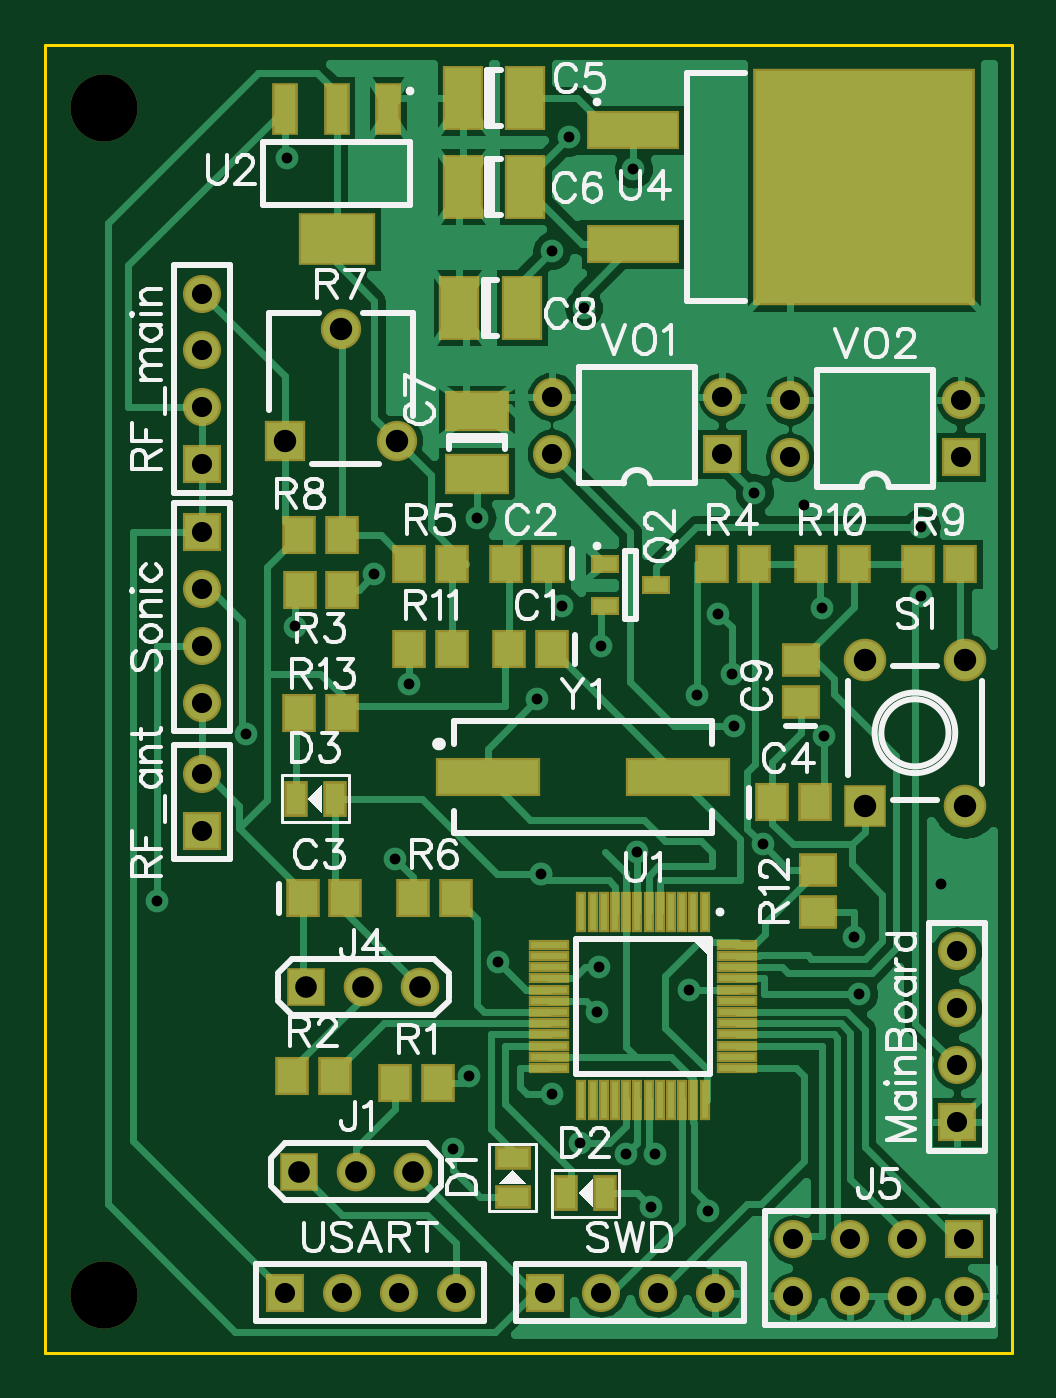
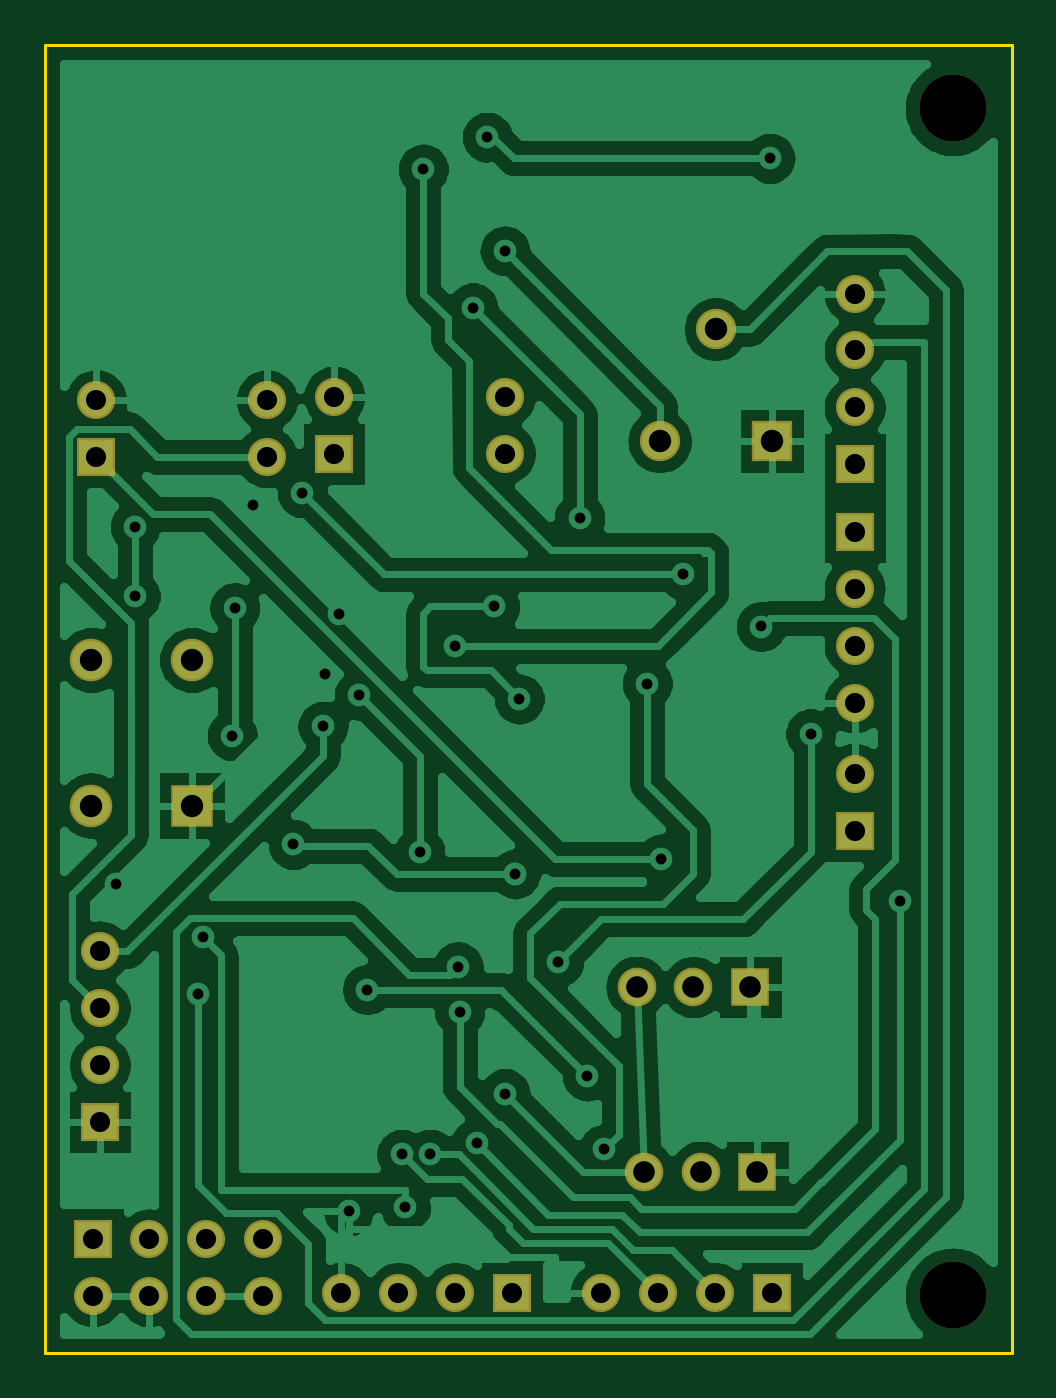
Circuit board: 8 layer files. Board 43.2 x 58.4 mm.
- drill: Through.drl (1725 bytes)
- bottom_copper: copper-bottom.gbr (57637 bytes)
- top_copper: copper-top.gbr (37051 bytes)
- bottom_mask: mask-bottom.gbr (1286 bytes)
- top_mask: mask-top.gbr (3319 bytes)
- outline: outline.gbr (261 bytes)
- bottom_silk: silk-bottom.gbr (175 bytes)
- top_silk: silk-top.gbr (27903 bytes)

=== drill: Through.drl (1725 bytes, source withheld) ===
=== bottom_copper: copper-bottom.gbr (57637 bytes, source omitted) ===
=== top_copper: copper-top.gbr (37051 bytes, source omitted) ===
=== bottom_mask: mask-bottom.gbr ===
G04 DipTrace 3.1.0.1*
G04 mask-bottom.gbr*
%MOIN*%
G04 #@! TF.FileFunction,Soldermask,Bot*
G04 #@! TF.Part,Single*
%ADD32R,0.066929X0.066929*%
%ADD33C,0.066929*%
%ADD48C,0.11811*%
%ADD57C,0.066929*%
%ADD71C,0.074803*%
%ADD72R,0.074803X0.074803*%
%ADD73C,0.070866*%
%ADD75R,0.070866X0.070866*%
%ADD81C,0.067874*%
%ADD83R,0.067874X0.067874*%
%FSLAX26Y26*%
G04*
G70*
G90*
G75*
G01*
G04 BotMask*
%LPD*%
D83*
X840751Y712417D3*
D81*
X940751D3*
X1040751D3*
D83*
X853249Y1037383D3*
D81*
X953249D3*
X1053249D3*
D32*
X2009409Y593690D3*
D33*
Y493690D3*
X1909409Y593690D3*
Y493690D3*
X1809409Y593690D3*
Y493690D3*
X1709409Y593690D3*
Y493690D3*
D32*
X1996879Y799908D3*
D33*
Y899908D3*
Y999908D3*
Y1099908D3*
D75*
X815753Y1996661D3*
D73*
X914178Y2193512D3*
X1012604Y1996661D3*
D32*
X670093Y1312349D3*
D33*
Y1412349D3*
D32*
Y1956037D3*
D33*
Y2056037D3*
Y2156037D3*
Y2256037D3*
D72*
X1834396Y1356100D3*
D71*
X2011562D3*
Y1612005D3*
X1834396D3*
D32*
X670093Y1837299D3*
D33*
Y1737299D3*
Y1637299D3*
Y1537299D3*
D32*
X1271955Y499940D3*
D33*
X1371955D3*
X1471955D3*
X1571955D3*
D32*
X815753D3*
D33*
X915753D3*
X1015753D3*
X1115753D3*
D32*
X1584423Y1974785D3*
D57*
Y2074785D3*
X1284423D3*
Y1974785D3*
D32*
X2003129Y1968535D3*
D57*
Y2068535D3*
X1703129D3*
Y1968535D3*
D48*
X497631Y2581442D3*
Y495449D3*
M02*

=== top_mask: mask-top.gbr ===
G04 DipTrace 3.1.0.1*
G04 mask-top.gbr*
%MOIN*%
G04 #@! TF.FileFunction,Soldermask,Top*
G04 #@! TF.Part,Single*
%ADD32R,0.066929X0.066929*%
%ADD33C,0.066929*%
%ADD48C,0.11811*%
%ADD55R,0.185039X0.066929*%
%ADD57C,0.066929*%
%ADD59R,0.389764X0.417323*%
%ADD61R,0.163386X0.066929*%
%ADD63R,0.135827X0.09252*%
%ADD65R,0.045276X0.09252*%
%ADD67R,0.070866X0.019685*%
%ADD69R,0.019685X0.070866*%
%ADD71C,0.074803*%
%ADD72R,0.074803X0.074803*%
%ADD73C,0.070866*%
%ADD75R,0.070866X0.070866*%
%ADD77R,0.049213X0.033465*%
%ADD81C,0.067874*%
%ADD83R,0.067874X0.067874*%
%ADD85R,0.041339X0.062992*%
%ADD87R,0.062992X0.041339*%
%ADD89R,0.066929X0.059055*%
%ADD91R,0.114173X0.070866*%
%ADD93R,0.070866X0.114173*%
%ADD95R,0.059055X0.066929*%
%FSLAX26Y26*%
G04*
G70*
G90*
G75*
G01*
G04 TopMask*
%LPD*%
D95*
X1284265Y1631071D3*
X1209462D3*
X1278205Y1781055D3*
X1203402D3*
X847000Y1193617D3*
X921803D3*
X1671913Y1362349D3*
X1746717D3*
D93*
X1128220Y2599717D3*
X1238457D3*
X1128220Y2443486D3*
X1238457D3*
D91*
X1153218Y2049777D3*
Y1939541D3*
D93*
X1121971Y2231008D3*
X1232207D3*
D89*
X1721908Y1537331D3*
Y1612134D3*
D87*
X1215711Y668672D3*
Y737570D3*
D85*
X1378349Y674921D3*
X1309451D3*
X903244Y1368598D3*
X834346D3*
D83*
X840751Y712417D3*
D81*
X940751D3*
X1040751D3*
D83*
X853249Y1037383D3*
D81*
X953249D3*
X1053249D3*
D32*
X2009409Y593690D3*
D33*
Y493690D3*
X1909409Y593690D3*
Y493690D3*
X1809409Y593690D3*
Y493690D3*
X1709409Y593690D3*
Y493690D3*
D32*
X1996879Y799908D3*
D33*
Y899908D3*
Y999908D3*
Y1099908D3*
D77*
X1378194Y1781055D3*
Y1706252D3*
X1468745Y1743654D3*
D95*
X1009483Y868651D3*
X1084286D3*
X903244Y881150D3*
X828441D3*
X841400Y1735432D3*
X916203D3*
X1640478Y1781055D3*
X1565675D3*
X1034480D3*
X1109283D3*
X1115722Y1193617D3*
X1040919D3*
D75*
X815753Y1996661D3*
D73*
X914178Y2193512D3*
X1012604Y1996661D3*
D95*
X840751Y1831050D3*
X915554D3*
X1928136Y1781055D3*
X2002940D3*
X1815459D3*
X1740656D3*
X1034480Y1631071D3*
X1109283D3*
D89*
X1753155Y1168619D3*
Y1243423D3*
D95*
X915743Y1518583D3*
X840940D3*
D32*
X670093Y1312349D3*
D33*
Y1412349D3*
D32*
Y1956037D3*
D33*
Y2056037D3*
Y2156037D3*
Y2256037D3*
D72*
X1834396Y1356100D3*
D71*
X2011562D3*
Y1612005D3*
X1834396D3*
D32*
X670093Y1837299D3*
D33*
Y1737299D3*
Y1637299D3*
Y1537299D3*
D32*
X1271955Y499940D3*
D33*
X1371955D3*
X1471955D3*
X1571955D3*
D69*
X1553176Y1168619D3*
X1533491D3*
X1513806D3*
X1494121D3*
X1474436D3*
X1454751D3*
X1435066D3*
X1415381D3*
X1395696D3*
X1376010D3*
X1356325D3*
X1336640D3*
D67*
X1279554Y1111533D3*
Y1091848D3*
Y1072163D3*
Y1052478D3*
Y1032793D3*
Y1013108D3*
Y993423D3*
Y973738D3*
Y954052D3*
Y934367D3*
Y914682D3*
Y894997D3*
D69*
X1336640Y837911D3*
X1356325D3*
X1376010D3*
X1395696D3*
X1415381D3*
X1435066D3*
X1454751D3*
X1474436D3*
X1494121D3*
X1513806D3*
X1533491D3*
X1553176D3*
D67*
X1610262Y894997D3*
Y914682D3*
Y934367D3*
Y954052D3*
Y973738D3*
Y993423D3*
Y1013108D3*
Y1032793D3*
Y1052478D3*
Y1072163D3*
Y1091848D3*
Y1111533D3*
D65*
X996984Y2580971D3*
X906433D3*
X815882D3*
D63*
X906433Y2352625D3*
D61*
X1428189Y2543472D3*
X1428169Y2343470D3*
D59*
X1833720Y2443470D3*
D32*
X815753Y499940D3*
D33*
X915753D3*
X1015753D3*
X1115753D3*
D32*
X1584423Y1974785D3*
D57*
Y2074785D3*
X1284423D3*
Y1974785D3*
D32*
X2003129Y1968535D3*
D57*
Y2068535D3*
X1703129D3*
Y1968535D3*
D55*
X1171966Y1406094D3*
X1506612D3*
D48*
X497631Y2581442D3*
Y495449D3*
M02*

=== outline: outline.gbr ===
G04 DipTrace 3.1.0.1*
G04 outline.gbr*
%MOIN*%
G04 #@! TF.FileFunction,Profile*
G04 #@! TF.Part,Single*
%ADD11C,0.005512*%
%FSLAX26Y26*%
G04*
G70*
G90*
G75*
G01*
G04 BoardOutline*
%LPD*%
X393701Y393701D2*
D11*
X2093701D1*
Y2693701D1*
X393701D1*
Y393701D1*
M02*

=== bottom_silk: silk-bottom.gbr ===
G04 DipTrace 3.1.0.1*
G04 silk-bottom.gbr*
%MOIN*%
G04 #@! TF.FileFunction,Legend,Bot*
G04 #@! TF.Part,Single*
%FSLAX26Y26*%
G04*
G70*
G90*
G75*
G01*
G04 BotSilk*
%LPD*%
M02*

=== top_silk: silk-top.gbr (27903 bytes, source omitted) ===
